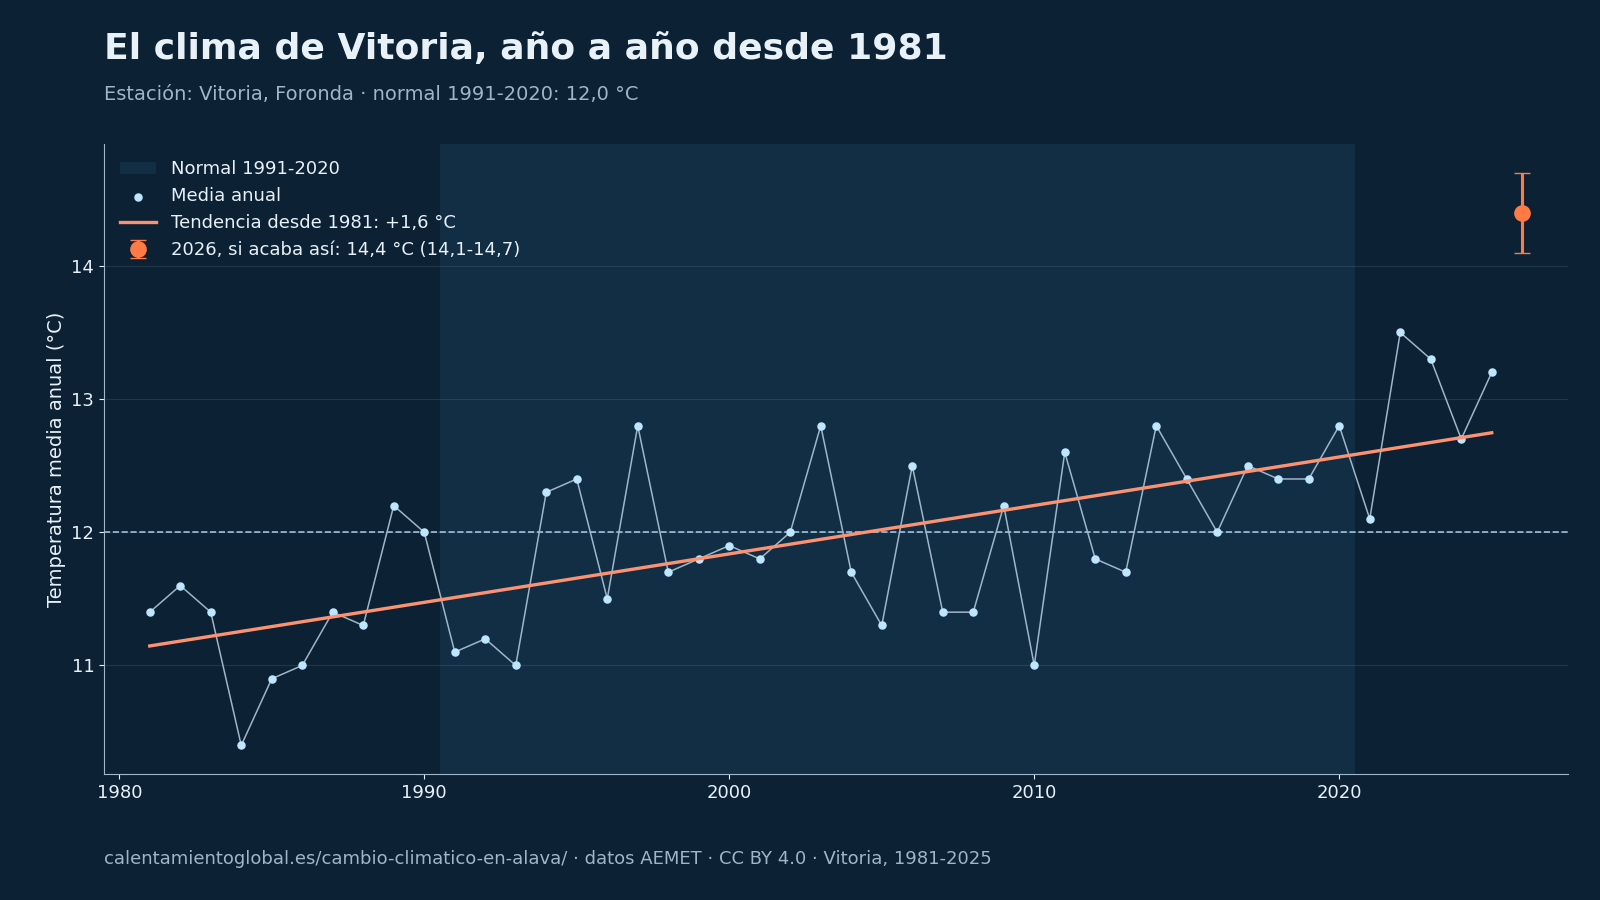

The file beside this chart, header and first rows:
# Fuente: AEMET, cálculo de calentamientoglobal.es, CC BY 4.0, https://calentamientoglobal.es/cambio-cl…
anio, tm, tx, tn, anomalia, p
1981, 11.4, 16.6, 6.2, -0.6, 755.9
1982, 11.6, 16.4, 6.8, -0.4, 911.2
1983, 11.4, 16.5, 6.4, -0.6, 882.3
1984, 10.4, 15.4, 5.5, -1.6, 968.0
1985, 10.9, 16.4, 5.4, -1.1, 682.5
1986, 11.0, 16.2, 5.8, -1.0, 718.9
1987, 11.4, 16.8, 6.0, -0.6, 779.9
1988, 11.3, 16.6, 5.9, -0.7, 786.4
1989, 12.2, 18.1, 6.4, 0.2, 569.4
1990, 12.0, 17.9, 6.1, 0.0, 611.7
1991, 11.1, 16.4, 5.9, -0.9, 838.3
1992, 11.2, 16.4, 6.0, -0.8, 974.2
1993, 11.0, 16.3, 5.8, -1.0, 810.7
1994, 12.3, 17.6, 7.1, 0.3, 626.5
1995, 12.4, 18.0, 6.7, 0.4, 607.2
1996, 11.5, 16.7, 6.2, -0.5, 850.3
1997, 12.8, 18.5, 7.1, 0.8, 818.3
1998, 11.7, 17.2, 6.2, -0.3, 707.5
1999, 11.8, 17.0, 6.7, -0.2, 742.5
2000, 11.9, 17.8, 6.0, -0.1, 651.6
2001, 11.8, 17.4, 6.1, -0.2, 605.1
2002, 12.0, 17.5, 6.5, 0.0, 682.3
2003, 12.8, 18.3, 7.2, 0.8, 709.9
2004, 11.7, 16.9, 6.6, -0.3, 820.0
2005, 11.3, 17.1, 5.6, -0.7, 776.1
2006, 12.5, 18.1, 7.0, 0.5, 529.5
2007, 11.4, 16.9, 5.9, -0.6, 704.1
2008, 11.4, 16.9, 6.0, -0.6, 885.8
2009, 12.2, 17.8, 6.6, 0.2, 729.1
2010, 11.0, 16.6, 5.5, -1.0, 648.5
2011, 12.6, 18.6, 6.6, 0.6, 503.6
2012, 11.8, 18.0, 5.6, -0.2, 532.5
2013, 11.7, 16.9, 6.5, -0.3, 1117
2014, 12.8, 18.5, 7.1, 0.8, 919.8
2015, 12.4, 18.0, 6.7, 0.4, 787.5
2016, 12.0, 17.8, 6.3, 0.0, 745.5
2017, 12.5, 18.9, 6.0, 0.5, 642.2
2018, 12.4, 17.9, 6.9, 0.4, 821.4
2019, 12.4, 18.6, 6.3, 0.4, 911.6
2020, 12.8, 18.8, 6.8, 0.8, 776.3
2021, 12.1, 17.7, 6.5, 0.1, 827.6
2022, 13.5, 19.8, 7.1, 1.5, 405.9
2023, 13.3, 19.5, 7.2, 1.3, 619.6
2024, 12.7, 18.7, 6.6, 0.7, 820.3
2025, 13.2, 19.3, 7.1, 1.2, 653.0
